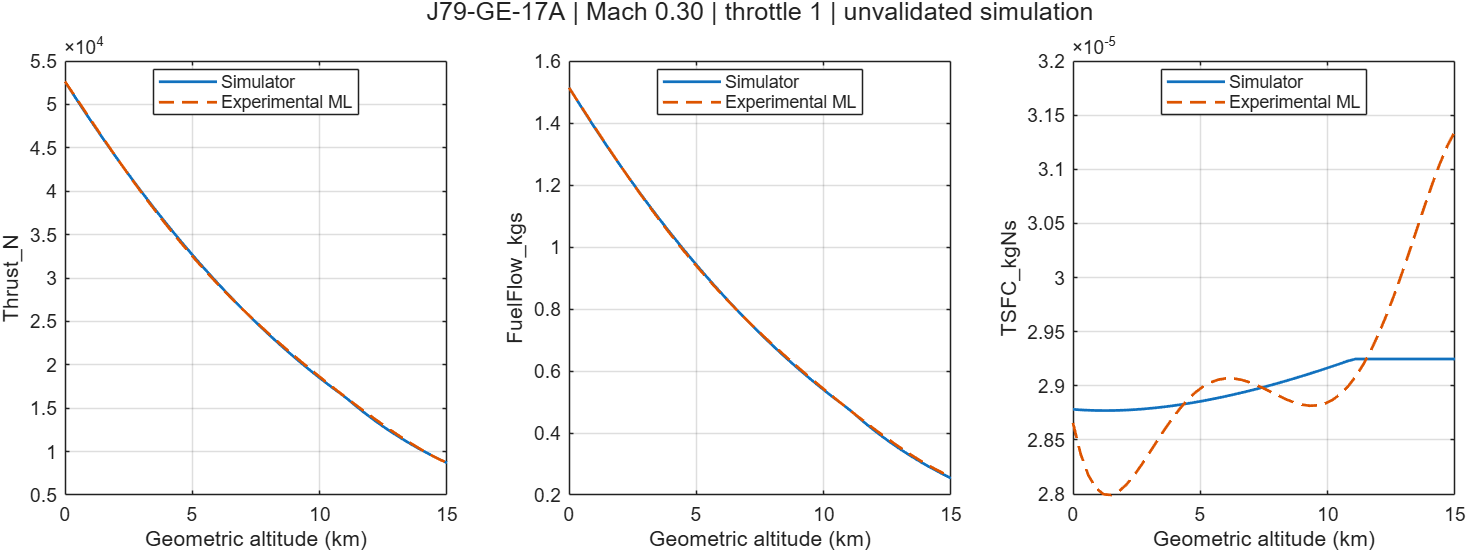

The data file committed next to this chart (first rows):
Altitude_m, Mach, Throttle, Thrust_N, FuelFlow_kgs, TSFC_kgNs, ML_Thrust_N, ML_FuelFlow_kgs, ML_TSFC_kgNs
0, 0.3, 1, 52632, 1.515, 2.87821512601676e-05, 52644, 1.514, 2.86565708130087e-05
300, 0.3, 1, 51271, 1.475, 2.87772331262025e-05, 51330, 1.476, 2.83702808526302e-05
600, 0.3, 1, 49931, 1.437, 2.87737119523326e-05, 50014, 1.438, 2.81744747823343e-05
900, 0.3, 1, 48610, 1.399, 2.87715399928953e-05, 48700, 1.4, 2.80545842864546e-05
1200, 0.3, 1, 47311, 1.361, 2.87706714114478e-05, 47393, 1.363, 2.79973544814315e-05
1500, 0.3, 1, 46032, 1.324, 2.87710621849103e-05, 46096, 1.326, 2.79907916319458e-05
1800, 0.3, 1, 44774, 1.288, 2.87726700134006e-05, 44813, 1.289, 2.80241108670539e-05
2100, 0.3, 1, 43537, 1.253, 2.8775454235369e-05, 43547, 1.253, 2.80876838963208e-05
2400, 0.3, 1, 42321, 1.218, 2.87793757476713e-05, 42300, 1.217, 2.81729867259551e-05
2700, 0.3, 1, 41126, 1.184, 2.87843969302461e-05, 41075, 1.182, 2.82725473749425e-05
3000, 0.3, 1, 39953, 1.15, 2.87904815750879e-05, 39873, 1.148, 2.83798935911805e-05
3300, 0.3, 1, 38801, 1.117, 2.87975948192316e-05, 38695, 1.115, 2.84895005676122e-05
3600, 0.3, 1, 37670, 1.085, 2.88057030814839e-05, 37544, 1.082, 2.85967386583604e-05
3900, 0.3, 1, 36560, 1.053, 2.88147740026583e-05, 36418, 1.05, 2.86978210948621e-05
4200, 0.3, 1, 35472, 1.022, 2.88247763890865e-05, 35320, 1.019, 2.87897517020023e-05
4500, 0.3, 1, 34405, 0.9921, 2.88356801591981e-05, 34249, 0.9883, 2.88702726142481e-05
4800, 0.3, 1, 33359, 0.9623, 2.88474562929719e-05, 33205, 0.9587, 2.89378119917833e-05
5100, 0.3, 1, 32334, 0.9332, 2.88600767840802e-05, 32188, 0.9298, 2.8991431736642e-05
5400, 0.3, 1, 31331, 0.9046, 2.88735145945569e-05, 31198, 0.9016, 2.9030775208843e-05
5700, 0.3, 1, 30348, 0.8767, 2.88877436118331e-05, 30233, 0.8742, 2.90560149425242e-05
6000, 0.3, 1, 29386, 0.8493, 2.8902738607997e-05, 29293, 0.8475, 2.9067800362076e-05
6300, 0.3, 1, 28446, 0.8226, 2.89184752011397e-05, 28377, 0.8214, 2.90672054982762e-05
6600, 0.3, 1, 27525, 0.7964, 2.89349298186633e-05, 27485, 0.796, 2.90556767044239e-05
6900, 0.3, 1, 26626, 0.7709, 2.89520796624335e-05, 26614, 0.7712, 2.90349803724735e-05
7200, 0.3, 1, 25746, 0.7459, 2.89699026756657e-05, 25764, 0.7469, 2.90071506491688e-05
7500, 0.3, 1, 24887, 0.7214, 2.89883775114436e-05, 24934, 0.7232, 2.89744371521774e-05
7800, 0.3, 1, 24048, 0.6976, 2.90074835027745e-05, 24122, 0.7, 2.89392526862247e-05
8100, 0.3, 1, 23229, 0.6743, 2.90272006340914e-05, 23327, 0.6772, 2.89041209592282e-05
8400, 0.3, 1, 22429, 0.6515, 2.90475095141185e-05, 22547, 0.6549, 2.88716242984313e-05
8700, 0.3, 1, 21649, 0.6293, 2.90683913500223e-05, 21783, 0.6329, 2.88443513665376e-05
9000, 0.3, 1, 20888, 0.6076, 2.90898279227742e-05, 21032, 0.6114, 2.88248448778454e-05
9300, 0.3, 1, 20146, 0.5865, 2.91118015636567e-05, 20293, 0.5901, 2.88155493143811e-05
9600, 0.3, 1, 19424, 0.5659, 2.91342951318484e-05, 19566, 0.5692, 2.88187586420341e-05
9900, 0.3, 1, 18719, 0.5458, 2.91572919930268e-05, 18850, 0.5486, 2.88365640266906e-05
10200, 0.3, 1, 18033, 0.5262, 2.91807759989337e-05, 18144, 0.5283, 2.88708015503674e-05
10500, 0.3, 1, 17366, 0.5072, 2.92047314678479e-05, 17448, 0.5082, 2.89229999273469e-05
10800, 0.3, 1, 16716, 0.4886, 2.92291431659161e-05, 16762, 0.4884, 2.89943282203103e-05
11100, 0.3, 1, 16047, 0.4693, 2.92472489107438e-05, 16085, 0.4689, 2.90855435564725e-05
11400, 0.3, 1, 15308, 0.4477, 2.92472489107438e-05, 15417, 0.4497, 2.91969388437157e-05
11700, 0.3, 1, 14604, 0.4271, 2.92472489107438e-05, 14761, 0.4307, 2.93282904867239e-05
12000, 0.3, 1, 13931, 0.4075, 2.92472489107438e-05, 14115, 0.4122, 2.94788061031167e-05
12300, 0.3, 1, 13290, 0.3887, 2.92472489107438e-05, 13482, 0.394, 2.9647072239584e-05
12600, 0.3, 1, 12678, 0.3708, 2.92472489107438e-05, 12862, 0.3762, 2.98310020880195e-05
12900, 0.3, 1, 12095, 0.3537, 2.92472489107438e-05, 12258, 0.3589, 3.00277832016552e-05
13200, 0.3, 1, 11538, 0.3375, 2.92472489107438e-05, 11671, 0.3421, 3.02338252111956e-05
13500, 0.3, 1, 11007, 0.3219, 2.92472489107438e-05, 11105, 0.3261, 3.04447075409514e-05
13800, 0.3, 1, 10501, 0.3071, 2.92472489107438e-05, 10562, 0.3107, 3.06551271249744e-05
14100, 0.3, 1, 10018, 0.293, 2.92472489107438e-05, 10046, 0.2962, 3.08588461231908e-05
14400, 0.3, 1, 9557, 0.2795, 2.92472489107438e-05, 9561, 0.2826, 3.1048639637536e-05
14700, 0.3, 1, 9117, 0.2667, 2.92472489107438e-05, 9111, 0.2702, 3.12162434280883e-05
15000, 0.3, 1, 8698, 0.2544, 2.92472489107438e-05, 8701, 0.259, 3.13523016292034e-05
